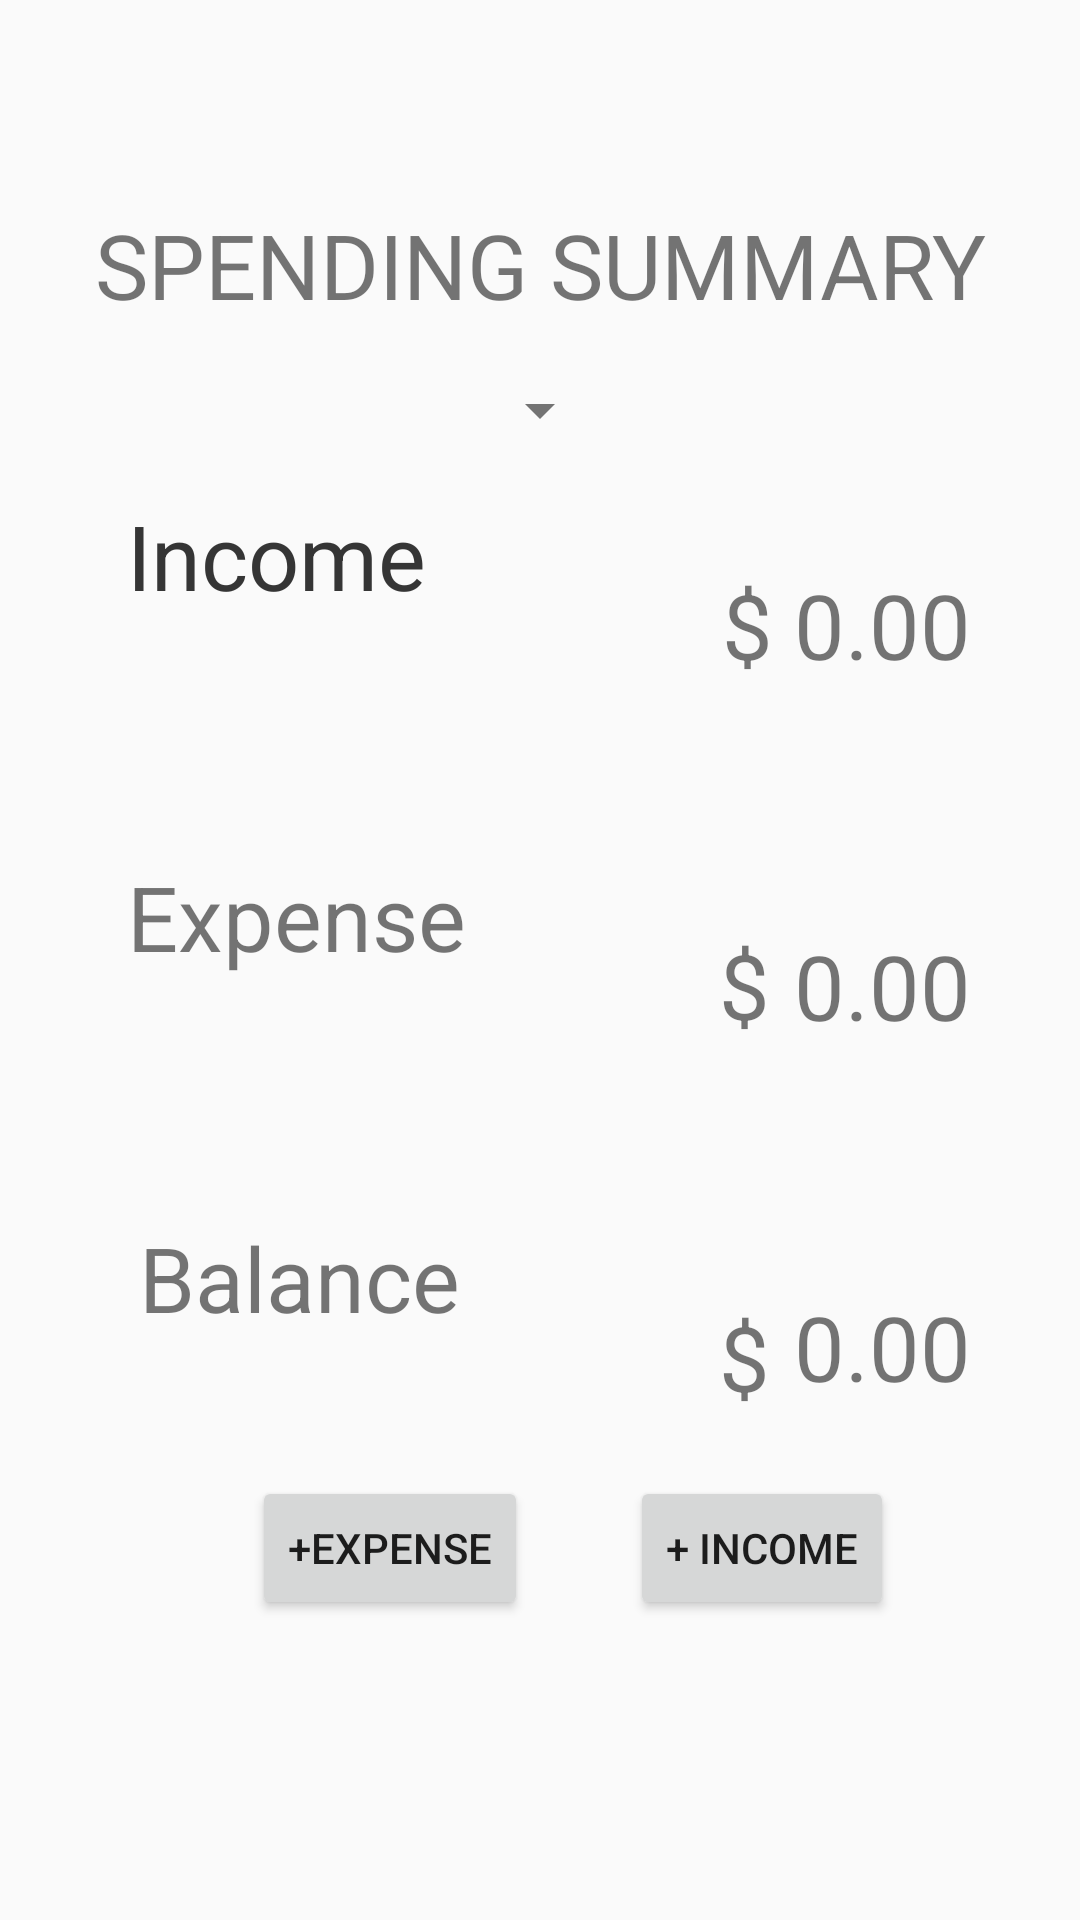

Write the Android layout XML for this screen, with the resource values it uses.
<!-- AndroidManifest.xml: application theme AppTheme -->
<!-- res/layout/fragment_home.xml -->
<?xml version="1.0" encoding="utf-8"?>
<androidx.constraintlayout.widget.ConstraintLayout xmlns:android="http://schemas.android.com/apk/res/android"
    xmlns:app="http://schemas.android.com/apk/res-auto"
    xmlns:tools="http://schemas.android.com/tools"
    android:layout_width="match_parent"
    android:layout_height="match_parent"
    tools:context=".HomeFragment"
    android:background="@drawable/woodtexture">

    

    <TextView
        android:id="@+id/textView7"
        android:layout_width="match_parent"
        android:layout_height="match_parent"
        android:background="@drawable/woodtexture"
        tools:layout_editor_absoluteX="36dp"
        tools:layout_editor_absoluteY="142dp" />

    <TextView
        android:id="@+id/textView4"
        android:layout_width="wrap_content"
        android:layout_height="wrap_content"
        android:text="Income"
        android:textSize="30sp"
        app:layout_constraintBottom_toBottomOf="parent"
        app:layout_constraintEnd_toEndOf="parent"
        app:layout_constraintHorizontal_bias="0.162"
        app:layout_constraintStart_toStartOf="@+id/textView7"
        app:layout_constraintTop_toTopOf="@+id/textView7"
        app:layout_constraintVertical_bias="0.275" />

    <TextView
        android:id="@+id/textView8"
        android:layout_width="wrap_content"
        android:layout_height="wrap_content"
        android:text="Income"
        android:textSize="30sp"
        app:layout_constraintBottom_toBottomOf="parent"
        app:layout_constraintEnd_toEndOf="parent"
        app:layout_constraintHorizontal_bias="0.162"
        app:layout_constraintStart_toStartOf="@+id/textView7"
        app:layout_constraintTop_toTopOf="@+id/textView7"
        app:layout_constraintVertical_bias="0.275" />

    <TextView
        android:id="@+id/textView9"
        android:layout_width="wrap_content"
        android:layout_height="wrap_content"
        android:layout_marginTop="80dp"
        android:text="Expense"
        android:textSize="30sp"
        app:layout_constraintStart_toStartOf="@+id/textView4"
        app:layout_constraintTop_toBottomOf="@+id/textView4" />

    <TextView
        android:id="@+id/tvIncomeFigure"
        android:layout_width="wrap_content"
        android:layout_height="wrap_content"
        android:layout_marginTop="188dp"
        android:text="0.00"
        android:textSize="30sp"
        app:layout_constraintEnd_toEndOf="parent"
        app:layout_constraintHorizontal_bias="0.772"
        app:layout_constraintStart_toEndOf="@+id/textView4"
        app:layout_constraintTop_toTopOf="parent" />

    <TextView
        android:id="@+id/tvExpenseFigure"
        android:layout_width="wrap_content"
        android:layout_height="wrap_content"
        android:layout_marginTop="80dp"
        android:text="0.00"
        android:textSize="30sp"
        app:layout_constraintEnd_toEndOf="parent"
        app:layout_constraintHorizontal_bias="0.0"
        app:layout_constraintStart_toStartOf="@+id/tvIncomeFigure"
        app:layout_constraintTop_toBottomOf="@+id/tvIncomeFigure" />

    <TextView
        android:id="@+id/textView12"
        android:layout_width="wrap_content"
        android:layout_height="wrap_content"
        android:layout_marginStart="4dp"
        android:layout_marginTop="80dp"
        android:text="Balance"
        android:textSize="30sp"
        app:layout_constraintStart_toStartOf="@+id/textView9"
        app:layout_constraintTop_toBottomOf="@+id/textView9" />

    <TextView
        android:id="@+id/tvBalanceFigure"
        android:layout_width="wrap_content"
        android:layout_height="wrap_content"
        android:layout_marginTop="80dp"
        android:text="0.00"
        android:textSize="30sp"
        app:layout_constraintEnd_toEndOf="parent"
        app:layout_constraintHorizontal_bias="0.0"
        app:layout_constraintStart_toStartOf="@+id/tvExpenseFigure"
        app:layout_constraintTop_toBottomOf="@+id/tvExpenseFigure" />

    <Button
        android:id="@+id/btnAddIncome"
        android:layout_width="wrap_content"
        android:layout_height="wrap_content"
        android:layout_marginEnd="28dp"
        android:onClick="showFrag"
        android:text="+ Income"
        app:layout_constraintBottom_toBottomOf="@+id/btnAddExpense"
        app:layout_constraintEnd_toEndOf="parent"
        app:layout_constraintStart_toEndOf="@+id/btnAddExpense" />

    <Button
        android:id="@+id/btnAddExpense"
        android:layout_width="wrap_content"
        android:layout_height="wrap_content"
        android:layout_marginStart="84dp"
        android:layout_marginBottom="100dp"
        android:onClick="showFrag"
        android:text="+Expense"
        app:layout_constraintBottom_toBottomOf="parent"
        app:layout_constraintStart_toStartOf="parent" />

    <TextView
        android:id="@+id/textView31"
        android:layout_width="wrap_content"
        android:layout_height="wrap_content"
        android:layout_marginTop="188dp"
        android:text="$"
        android:textSize="30sp"
        app:layout_constraintEnd_toStartOf="@+id/tvIncomeFigure"
        app:layout_constraintHorizontal_bias="0.972"
        app:layout_constraintStart_toStartOf="parent"
        app:layout_constraintTop_toTopOf="parent" />

    <TextView
        android:id="@+id/textView32"
        android:layout_width="wrap_content"
        android:layout_height="wrap_content"
        android:layout_marginTop="68dp"
        android:text="SPENDING SUMMARY"
        android:textSize="30sp"
        app:layout_constraintEnd_toEndOf="parent"
        app:layout_constraintStart_toStartOf="parent"
        app:layout_constraintTop_toTopOf="@+id/textView7" />

    <TextView
        android:id="@+id/textView33"
        android:layout_width="wrap_content"
        android:layout_height="wrap_content"
        android:layout_marginTop="308dp"
        android:layout_marginEnd="8dp"
        android:text="$"
        android:textSize="30sp"
        app:layout_constraintEnd_toStartOf="@+id/tvExpenseFigure"
        app:layout_constraintTop_toTopOf="parent" />

    <TextView
        android:id="@+id/textView34"
        android:layout_width="wrap_content"
        android:layout_height="wrap_content"
        android:layout_marginTop="432dp"
        android:text="$"
        android:textSize="30sp"
        app:layout_constraintEnd_toStartOf="@+id/tvBalanceFigure"
        app:layout_constraintHorizontal_bias="0.0"
        app:layout_constraintStart_toStartOf="@+id/textView33"
        app:layout_constraintTop_toTopOf="parent" />

    <Spinner
        android:id="@+id/spinner_month"
        android:layout_width="wrap_content"
        android:layout_height="wrap_content"
        android:scrollbarSize="10dp"
        android:spinnerMode="dropdown"
        android:theme="@style/ThemeOverlay.AppCompat.Light"
        app:layout_constraintBottom_toTopOf="@+id/textView4"
        app:layout_constraintEnd_toEndOf="parent"
        app:layout_constraintStart_toStartOf="parent"
        app:layout_constraintTop_toBottomOf="@+id/textView32" />

</androidx.constraintlayout.widget.ConstraintLayout>
<!-- resources referenced by this layout -->
<resources>
  <style name="AppTheme" parent="Theme.AppCompat.Light.DarkActionBar">
          
          <item name="colorPrimary">@color/colorPrimary</item>
          <item name="colorPrimaryDark">@color/colorPrimaryDark</item>
          <item name="colorAccent">@color/colorAccent</item>
  
          <item name="actionBarSize">70dp</item>
      </style>
  <!-- not gathered from this repository: default colours our renderer supplied (Android Studio template values) -->
  <color name="colorPrimary">#FF6200EE</color>
  <color name="colorPrimaryDark">#FF3700B3</color>
  <color name="colorAccent">#FF03DAC5</color>
</resources>
